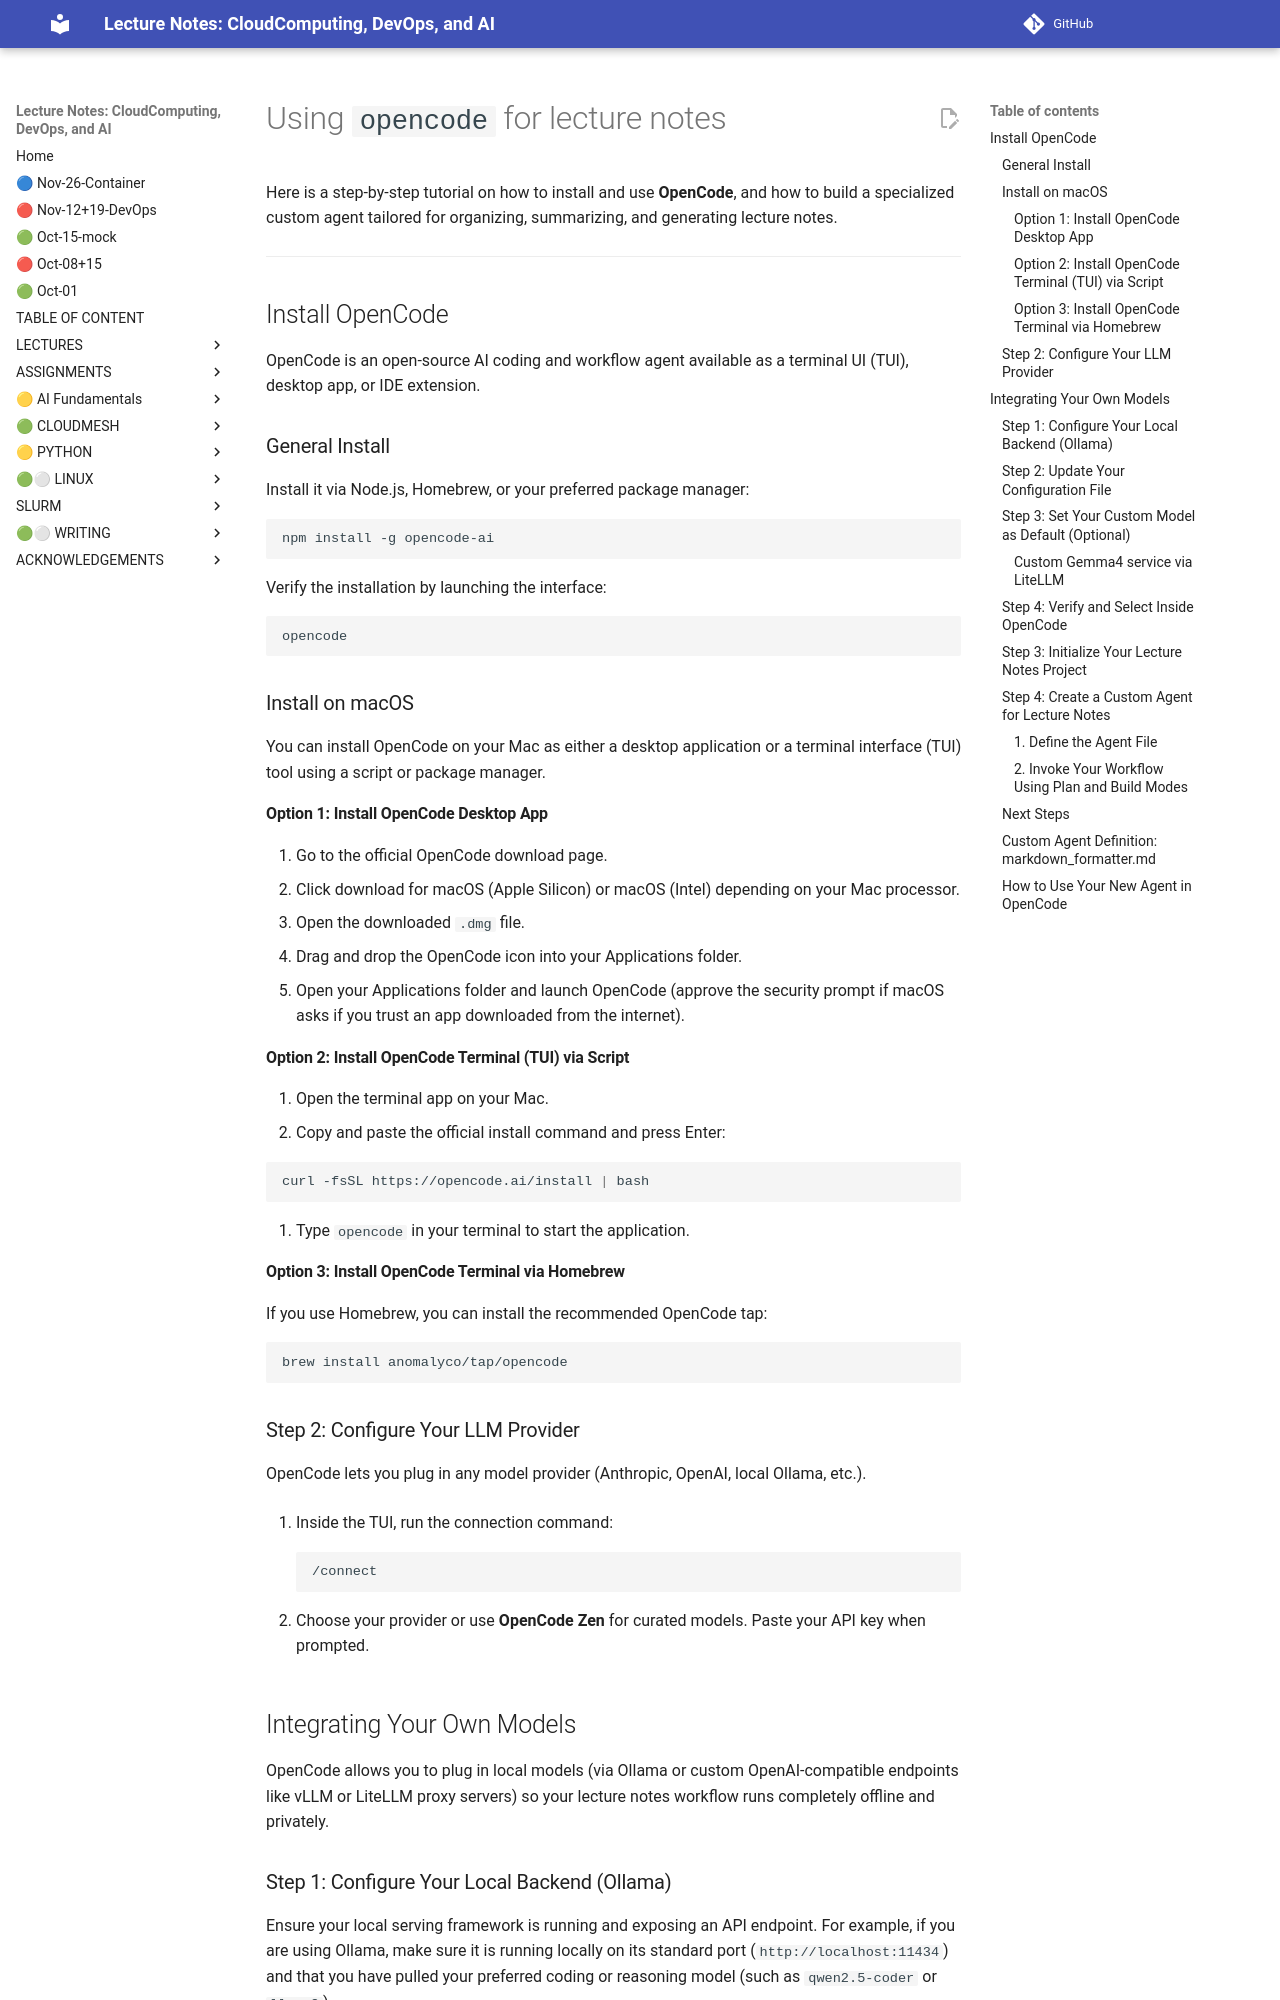

repository: cloudmesh-ai/cloudmesh-ai-lecture · page: section/llm/cli/opencode/index.html · generator: mkdocs

# Using `opencode` for lecture notes

Here is a step-by-step tutorial on how to install and use **OpenCode**, and how to build a specialized custom agent tailored for organizing, summarizing, and generating lecture notes.

---

## Install OpenCode

OpenCode is an open-source AI coding and workflow agent available as a terminal UI (TUI), desktop app, or IDE extension.

### General Install
Install it via Node.js, Homebrew, or your preferred package manager:

```bash
npm install -g opencode-ai
```

Verify the installation by launching the interface:

```bash
opencode
```


### Install on macOS

You can install OpenCode on your Mac as either a desktop application or a terminal interface (TUI) tool using a script or package manager.

#### Option 1: Install OpenCode Desktop App

1. Go to the official OpenCode download page.
2. Click download for macOS (Apple Silicon) or macOS (Intel) depending on your Mac processor.
3. Open the downloaded `.dmg` file.
4. Drag and drop the OpenCode icon into your Applications folder.
5. Open your Applications folder and launch OpenCode (approve the security prompt if macOS asks if you trust an app downloaded from the internet).

#### Option 2: Install OpenCode Terminal (TUI) via Script

1. Open the terminal app on your Mac.
2. Copy and paste the official install command and press Enter:

```bash
curl -fsSL https://opencode.ai/install | bash

```

3. Type `opencode` in your terminal to start the application.

#### Option 3: Install OpenCode Terminal via Homebrew

If you use Homebrew, you can install the recommended OpenCode tap:

```bash
brew install anomalyco/tap/opencode

```



### Step 2: Configure Your LLM Provider

OpenCode lets you plug in any model provider (Anthropic, OpenAI, local Ollama, etc.).

1. Inside the TUI, run the connection command:
```text
/connect
```


2. Choose your provider or use **OpenCode Zen** for curated models. Paste your API key when prompted.


## Integrating Your Own Models

OpenCode allows you to plug in local models (via Ollama or custom OpenAI-compatible endpoints like vLLM or LiteLLM proxy servers) so your lecture notes workflow runs completely offline and privately.

### Step 1: Configure Your Local Backend (Ollama)

Ensure your local serving framework is running and exposing an API endpoint. For example, if you are using Ollama, make sure it is running locally on its standard port (`http://localhost:11434`) and that you have pulled your preferred coding or reasoning model (such as `qwen2.5-coder` or `llama3`).
